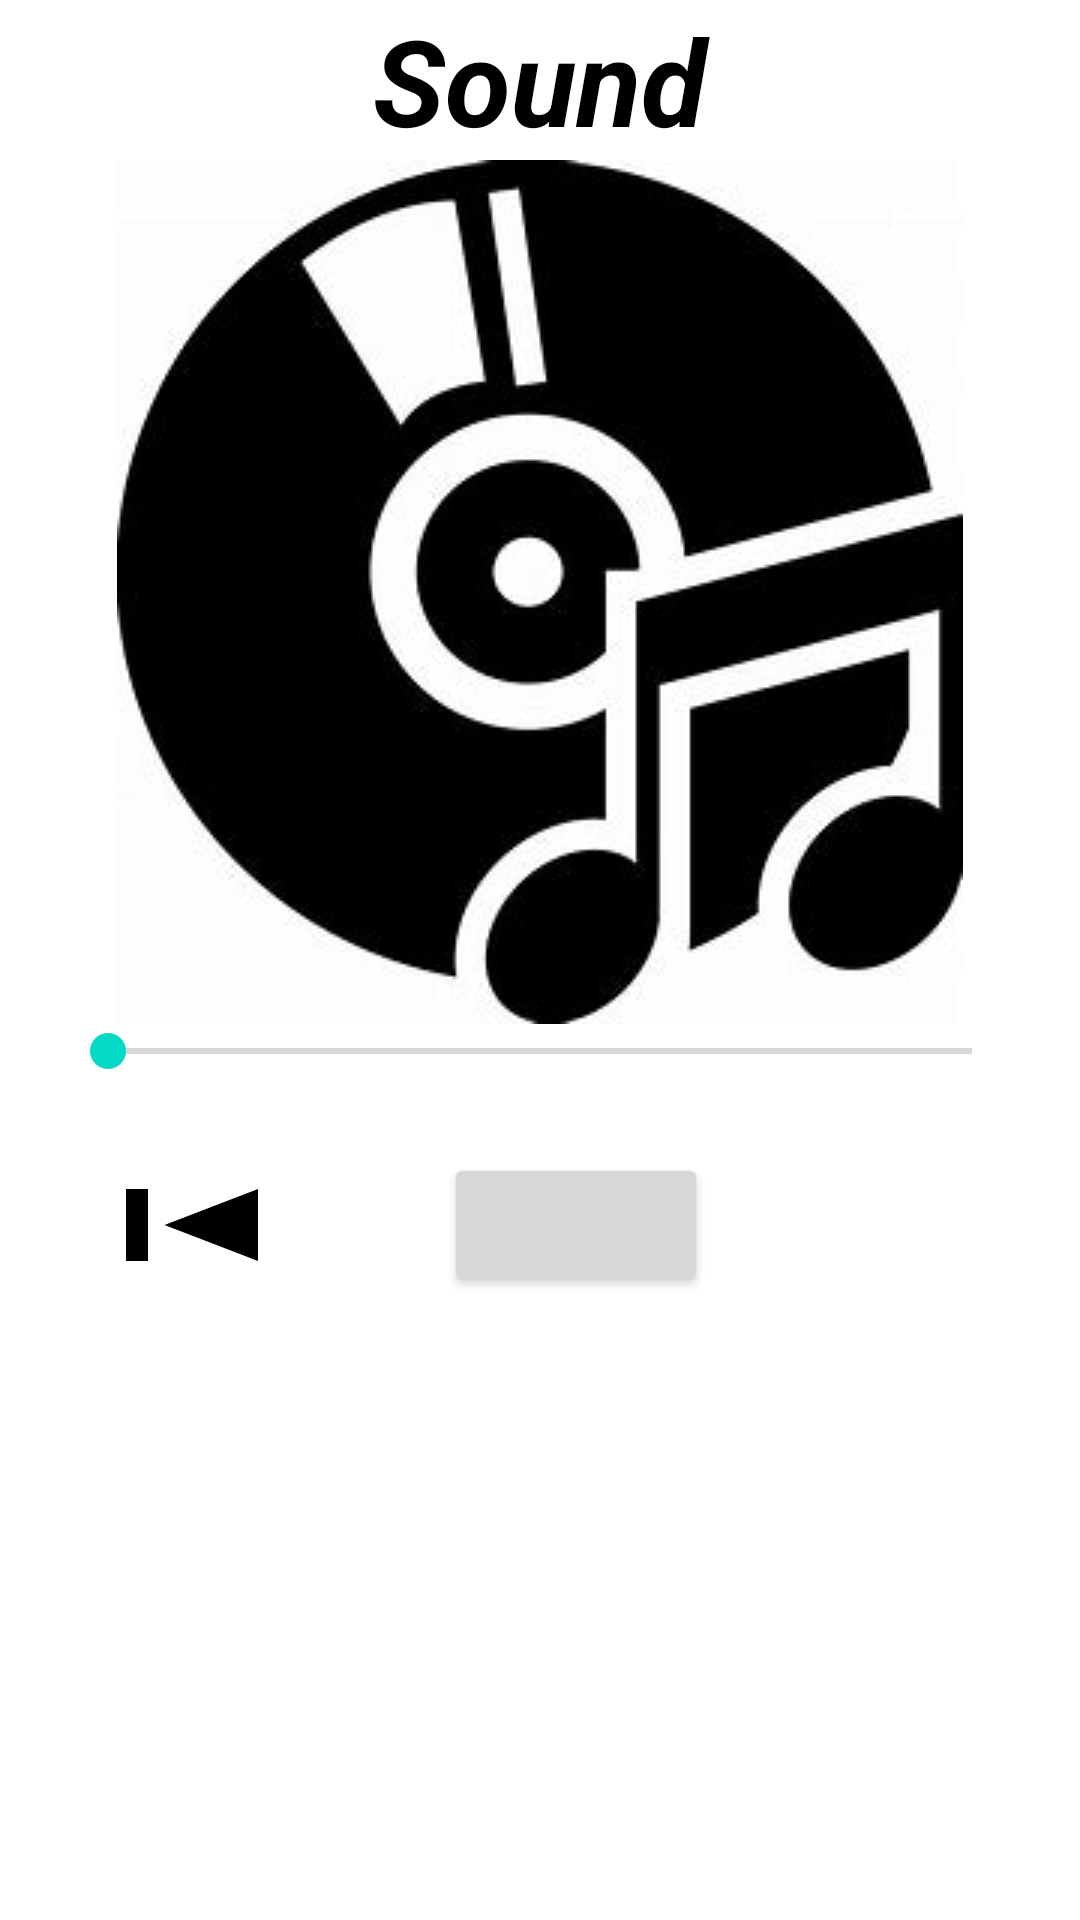

Reconstruct the res/layout file that produces this screen, plus the resources it refers to.
<!-- AndroidManifest.xml: application theme Theme.Myaudio -->
<!-- res/layout/activity_main.xml -->
<?xml version="1.0" encoding="utf-8"?>
<RelativeLayout xmlns:android="http://schemas.android.com/apk/res/android"
    xmlns:app="http://schemas.android.com/apk/res-auto"
    xmlns:tools="http://schemas.android.com/tools"
    android:layout_width="match_parent"
    android:layout_height="match_parent"
    tools:context=".MainActivity">

    <TextView
        android:layout_width="match_parent"
        android:layout_height="wrap_content"
        android:text="Sound"
        android:id="@+id/txtsond"
        android:textSize="40dp"
        android:textAlignment="center"
        android:textColor="@color/black"
        android:textStyle="bold|italic" />

    <ImageView
        android:id="@+id/imgsond"
        android:layout_below="@id/txtsond"
        android:layout_width="match_parent"
        android:layout_height="wrap_content"
        android:src="@drawable/img_1" />
    <androidx.appcompat.widget.AppCompatSeekBar
        android:id="@+id/seeksond"
        android:layout_below="@id/imgsond"
        android:layout_width="match_parent"
        android:layout_height="wrap_content"
        android:layout_marginStart="20dp"
        android:layout_marginEnd="20dp"/>

    <LinearLayout
        android:id="@+id/lyoutbtn"
        android:layout_width="match_parent"
        android:layout_height="wrap_content"
        android:layout_below="@id/seeksond"
        android:layout_marginTop="25dp"
        android:orientation="horizontal"
        android:layout_centerInParent="true">
        <Button
            android:id="@+id/prvbtn"
            android:layout_width="wrap_content"
            android:layout_height="wrap_content"
            android:layout_marginEnd="20dp"
            android:layout_marginStart="20dp"
            android:background="@drawable/baseline_skip_previous_24"
            android:textColor="@color/white"
            android:textStyle="bold|italic"/>
        <Button
            android:id="@+id/playPauseButton"
            android:layout_width="wrap_content"
            android:layout_height="wrap_content"
            android:layout_marginStart="20dp"
            android:layout_marginEnd="20dp"
            android:button="@drawable/play_pause_selector"
            android:checked="true"/>
        <Button
            android:id="@+id/nxtbtn"
            android:layout_width="wrap_content"
            android:layout_height="wrap_content"
            android:background="@drawable/baseline_skip_next_24"
            android:textColor="@color/white"
            android:onClick="nxtbutton"
            android:textStyle="bold|italic"/>

    </LinearLayout>
</RelativeLayout>
<!-- resources referenced by this layout -->
<resources>
  <!-- drawable baseline_skip_previous_24 (drawable) -->
  <vector android:height="25dp" android:tint="#000000"
      android:viewportHeight="24" android:viewportWidth="24"
      android:width="25dp" xmlns:android="http://schemas.android.com/apk/res/android">
      <path android:fillColor="@android:color/white" android:pathData="M6,6h2v12L6,18zM9.5,12l8.5,6L18,6z"/>
  </vector>
  <!-- drawable img_1: png bitmap (drawable, 31471 bytes) -->
  <!-- drawable play_pause_selector (drawable) -->
  <?xml version="1.0" encoding="utf-8"?>
      <selector xmlns:android="http://schemas.android.com/apk/res/android">
          <item android:drawable="@drawable/baseline_pause_circle_24"
              android:state_checked="false" />
          <item android:drawable="@drawable/baseline_play_circle_24"
              android:state_checked="true" />
      </selector>
  <style name="Theme.Myaudio" parent="Theme.MaterialComponents.DayNight.DarkActionBar">
          
          <item name="colorPrimary">@color/purple_500</item>
          <item name="colorPrimaryVariant">@color/purple_700</item>
          <item name="colorOnPrimary">@color/white</item>
          
          <item name="colorSecondary">@color/teal_200</item>
          <item name="colorSecondaryVariant">@color/teal_700</item>
          <item name="colorOnSecondary">@color/black</item>
          
          <item name="android:statusBarColor">?attr/colorPrimaryVariant</item>
          
      </style>
  <!-- drawable baseline_pause_circle_24 (drawable) -->
  <vector android:height="75dp"
      android:tint="#000000"
      android:viewportHeight="22.0"
      android:viewportWidth="22.0"
      android:width="75dp"
      xmlns:android="http://schemas.android.com/apk/res/android">
      <path android:fillColor="@android:color/white"
          android:pathData="M12,2C6.48,2 2,6.48 2,12s4.48,10 10,10s10,-4.48 10,-10S17.52,2 12,2zM11,16H9V8h2V16zM15,16h-2V8h2V16z"/>
  </vector>
  <!-- drawable baseline_play_circle_24 (drawable) -->
  <vector android:height="75dp"
      android:tint="#000000"
      android:viewportHeight="22.0"
      android:viewportWidth="22.0"
      android:width="75dp"
      xmlns:android="http://schemas.android.com/apk/res/android">
      <path android:fillColor="@android:color/white"
          android:pathData="M12,2C6.48,2 2,6.48 2,12s4.48,10 10,10s10,-4.48 10,-10S17.52,2 12,2zM9.5,16.5v-9l7,4.5L9.5,16.6z"/>
  </vector>
  <!-- not gathered from this repository: default colours our renderer supplied (Android Studio template values) -->
  <color name="purple_500">#FF6200EE</color>
  <color name="purple_700">#FF3700B3</color>
  <color name="teal_200">#FF03DAC5</color>
  <color name="teal_700">#FF018786</color>
  <color name="black">#FF000000</color>
  <color name="white">#FFFFFFFF</color>
</resources>
